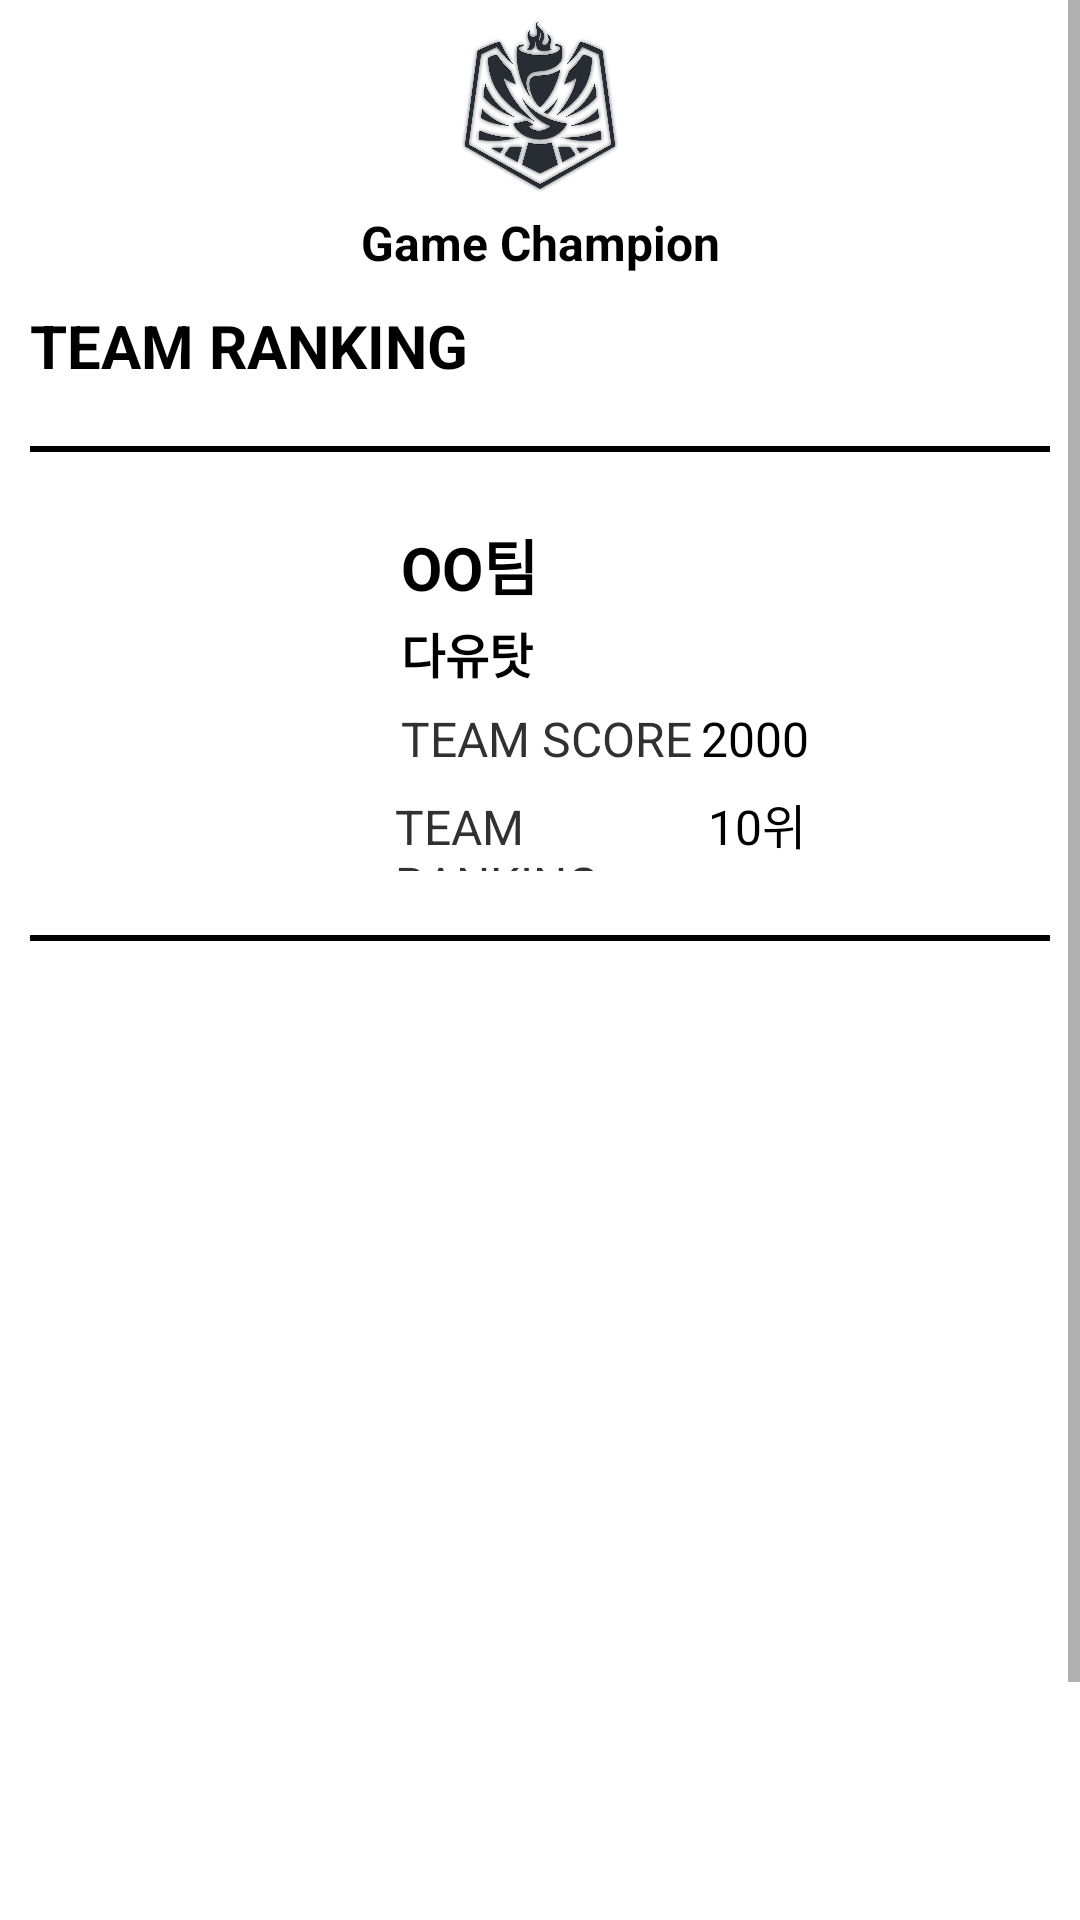

Layout XML and referenced resources for this Android screen:
<!-- AndroidManifest.xml: application theme Theme.JS -->
<!-- res/layout/activity_ranking.xml -->
<?xml version="1.0" encoding="utf-8"?>
<LinearLayout xmlns:android="http://schemas.android.com/apk/res/android"
    xmlns:app="http://schemas.android.com/apk/res-auto"
    xmlns:tools="http://schemas.android.com/tools"
    android:layout_width="match_parent"
    android:layout_height="match_parent"
    android:orientation="vertical"
    tools:context=".ranking">

    <ScrollView
        android:layout_width="match_parent"
        android:layout_height="match_parent">

        <LinearLayout
            android:layout_width="match_parent"
            android:layout_height="wrap_content"
            android:orientation="vertical">

            <ImageView
                android:id="@+id/imageView7"
                android:layout_width="70dp"
                android:layout_height="70dp"
                android:layout_gravity="center"
                app:srcCompat="@drawable/logo_black" />

            <TextView
                android:layout_width="match_parent"
                android:layout_height="wrap_content"
                android:gravity="center"
                android:text="Game Champion"
                android:textColor="#000000"
                android:textSize="16sp"
                android:textStyle="bold" />

            <TextView
                android:id="@+id/textView102"
                android:layout_width="match_parent"
                android:layout_height="wrap_content"
                android:layout_margin="10dp"
                android:text="TEAM RANKING"
                android:textColor="#000000"
                android:textSize="20sp"
                android:textStyle="bold" />

            <View
                android:id="@+id/view6"
                android:layout_width="match_parent"
                android:layout_height="2dp"
                android:layout_margin="10dp"
                android:background="#000000" />

            <LinearLayout
                android:layout_width="match_parent"
                android:layout_height="121dp"
                android:layout_margin="10dp"
                android:orientation="horizontal">

                <ImageView
                    android:id="@+id/img_rank_rogo"
                    android:layout_width="227dp"
                    android:layout_height="wrap_content"
                    android:layout_weight="1"
                    tools:srcCompat="@tools:sample/avatars" />

                <LinearLayout
                    android:layout_width="match_parent"
                    android:layout_height="match_parent"
                    android:layout_marginLeft="5dp"
                    android:layout_weight="1"
                    android:orientation="vertical">

                    <TextView
                        android:id="@+id/tv_rank_team_name"
                        android:layout_width="match_parent"
                        android:layout_height="wrap_content"
                        android:layout_marginLeft="5dp"
                        android:layout_marginTop="3dp"
                        android:layout_marginBottom="3dp"
                        android:text="OO팀"
                        android:textColor="#000000"
                        android:textSize="20sp"
                        android:textStyle="bold" />

                    <TextView
                        android:id="@+id/tv_rank_lol_name"
                        android:layout_width="match_parent"
                        android:layout_height="wrap_content"
                        android:layout_marginLeft="5dp"
                        android:layout_marginRight="3dp"
                        android:layout_marginBottom="3dp"
                        android:text="다유탓"
                        android:textColor="#000000"
                        android:textSize="16sp"
                        android:textStyle="bold" />

                    <LinearLayout
                        android:layout_width="match_parent"
                        android:layout_height="wrap_content"
                        android:orientation="horizontal">

                        <TextView
                            android:id="@+id/textView40"
                            android:layout_width="20dp"
                            android:layout_height="wrap_content"
                            android:layout_marginLeft="5dp"
                            android:layout_marginTop="3dp"
                            android:layout_marginBottom="3dp"
                            android:layout_weight="1"
                            android:text="TEAM SCORE"
                            android:textColor="#323131"
                            android:textSize="16sp" />

                        <TextView
                            android:id="@+id/tv_rank_team_score"
                            android:layout_width="wrap_content"
                            android:layout_height="wrap_content"
                            android:layout_margin="3dp"
                            android:layout_weight="1"
                            android:text="2000"
                            android:textColor="#000000"
                            android:textSize="16sp"
                            android:textStyle="normal" />
                    </LinearLayout>

                    <LinearLayout
                        android:layout_width="match_parent"
                        android:layout_height="match_parent"
                        android:orientation="horizontal">

                        <TextView
                            android:id="@+id/textView42"
                            android:layout_width="20dp"
                            android:layout_height="wrap_content"
                            android:layout_margin="3dp"
                            android:layout_marginLeft="5dp"
                            android:layout_marginTop="3dp"
                            android:layout_marginBottom="3dp"
                            android:layout_weight="1"
                            android:text="TEAM RANKING"
                            android:textColor="#323131"
                            android:textSize="16sp" />

                        <TextView
                            android:id="@+id/tv_rank_team_rank"
                            android:layout_width="wrap_content"
                            android:layout_height="wrap_content"
                            android:layout_margin="3dp"
                            android:layout_weight="1"
                            android:text="10위"
                            android:textColor="#000000"
                            android:textSize="16sp"
                            android:textStyle="normal" />
                    </LinearLayout>

                </LinearLayout>

            </LinearLayout>

            <View
                android:id="@+id/view4"
                android:layout_width="match_parent"
                android:layout_height="2dp"
                android:layout_margin="10dp"
                android:background="#000000" />

            <ListView
                android:id="@+id/ranklist"
                android:layout_width="match_parent"
                android:layout_height="385dp" />

            <View
                android:id="@+id/view7"
                android:layout_width="match_parent"
                android:layout_height="2dp"
                android:layout_margin="10dp"
                android:layout_weight="1"
                android:background="#000000" />

        </LinearLayout>
    </ScrollView>

</LinearLayout>
<!-- resources referenced by this layout -->
<resources>
  <!-- drawable logo_black: png bitmap (drawable, 595556 bytes) -->
  <style name="Theme.JS" parent="Theme.MaterialComponents.DayNight.DarkActionBar">
          
          <item name="colorPrimary">@color/purple_500</item>
          <item name="colorPrimaryVariant">@color/black</item>
          <item name="colorOnPrimary">@color/white</item>
          
          <item name="colorSecondary">@color/teal_200</item>
          <item name="colorSecondaryVariant">@color/teal_700</item>
          <item name="colorOnSecondary">@color/black</item>
          
          <item name="android:statusBarColor" tools:targetApi="l">?attr/colorPrimaryVariant</item>
          
          <item name="windowActionBar">false</item>
          <item name="windowNoTitle">true</item>
  
      </style>
  <!-- not gathered from this repository: default colours our renderer supplied (Android Studio template values) -->
  <color name="purple_500">#FF6200EE</color>
  <color name="teal_200">#FF03DAC5</color>
  <color name="teal_700">#FF018786</color>
  <color name="black">#FF000000</color>
  <color name="white">#FFFFFFFF</color>
</resources>
